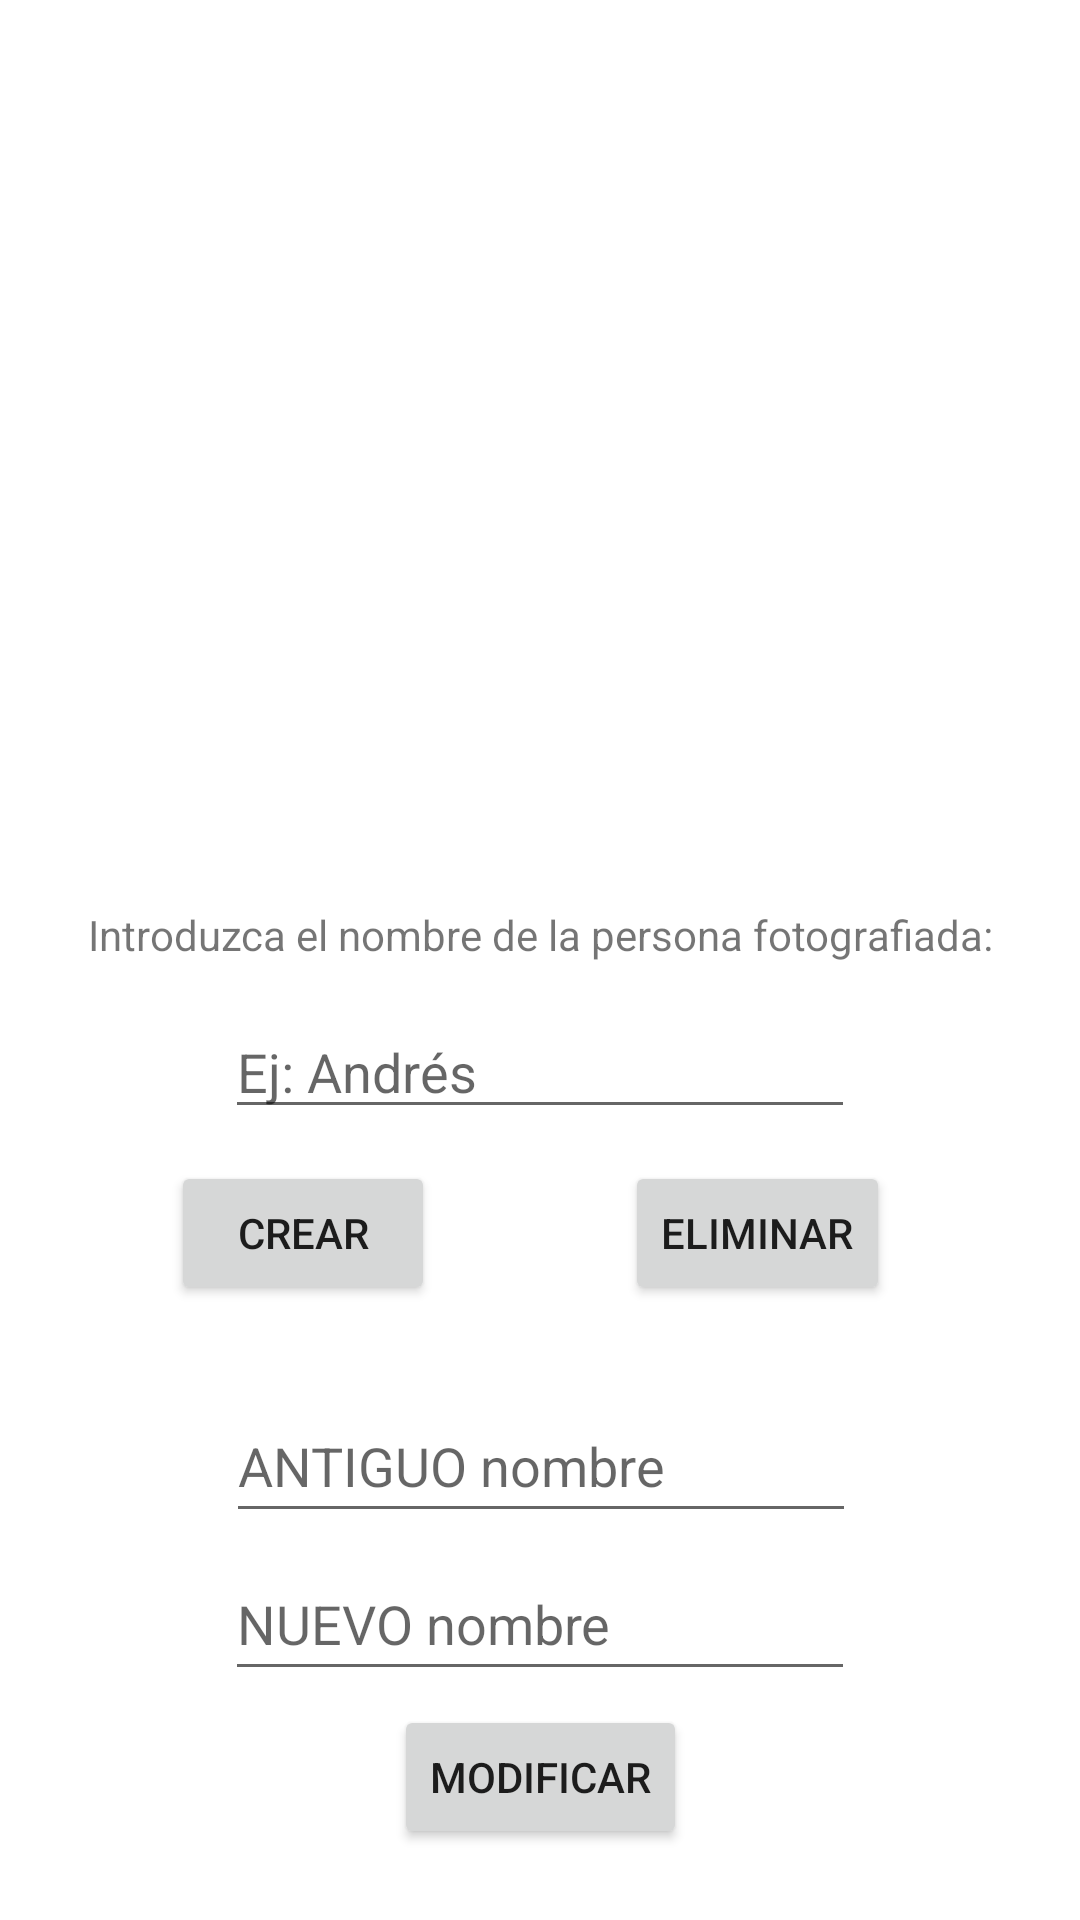

Layout XML and referenced resources for this Android screen:
<!-- AndroidManifest.xml: application theme Theme.Boletin_SaulBlancoBenjaCasal -->
<!-- res/layout/activity_intro_datos_foto.xml -->
<?xml version="1.0" encoding="utf-8"?>
<androidx.constraintlayout.widget.ConstraintLayout xmlns:android="http://schemas.android.com/apk/res/android"
    xmlns:app="http://schemas.android.com/apk/res-auto"
    xmlns:tools="http://schemas.android.com/tools"
    android:layout_width="match_parent"
    android:layout_height="match_parent"
    tools:context=".Activity_IntroDatosFoto">

    <EditText
        android:id="@+id/editText_nombreAntiguo"
        android:layout_width="wrap_content"
        android:layout_height="wrap_content"
        android:layout_marginTop="28dp"
        android:ems="10"
        android:hint="ANTIGUO nombre"
        android:inputType="textPersonName"
        android:minHeight="48dp"
        app:layout_constraintEnd_toEndOf="parent"
        app:layout_constraintHorizontal_bias="0.502"
        app:layout_constraintStart_toStartOf="parent"
        app:layout_constraintTop_toBottomOf="@+id/button_Crear" />

    <EditText
        android:id="@+id/editText_nombreNuevo"
        android:layout_width="wrap_content"
        android:layout_height="wrap_content"
        android:ems="10"
        android:hint="NUEVO nombre"
        android:inputType="textPersonName"
        android:minHeight="48dp"
        app:layout_constraintBottom_toTopOf="@+id/button_Modificar"
        app:layout_constraintEnd_toEndOf="parent"
        app:layout_constraintStart_toStartOf="parent"
        app:layout_constraintTop_toBottomOf="@+id/editText_nombreAntiguo" />

    <ImageView
        android:id="@+id/imageView_imagen"
        android:layout_width="225dp"
        android:layout_height="225dp"
        app:layout_constraintBottom_toBottomOf="parent"
        app:layout_constraintEnd_toEndOf="parent"
        app:layout_constraintStart_toStartOf="parent"
        app:layout_constraintTop_toTopOf="parent"
        app:layout_constraintVertical_bias="0.1"
        app:srcCompat="@drawable/ic_launcher_background" />

    <TextView
        android:id="@+id/textView_IntroNombreFoto"
        android:layout_width="wrap_content"
        android:layout_height="wrap_content"
        android:text="Introduzca el nombre de la persona fotografiada:"
        app:layout_constraintBottom_toBottomOf="parent"
        app:layout_constraintEnd_toEndOf="parent"
        app:layout_constraintStart_toStartOf="parent"
        app:layout_constraintTop_toBottomOf="@+id/imageView_imagen"
        app:layout_constraintVertical_bias="0.1" />

    <EditText
        android:id="@+id/editText_IntroNombreFoto"
        android:layout_width="wrap_content"
        android:layout_height="wrap_content"
        android:ems="10"
        android:hint="Ej: Andrés"
        android:inputType="textPersonName"
        app:layout_constraintBottom_toBottomOf="parent"
        app:layout_constraintEnd_toEndOf="parent"
        app:layout_constraintStart_toStartOf="parent"
        app:layout_constraintTop_toBottomOf="@+id/textView_IntroNombreFoto"
        app:layout_constraintVertical_bias="0.05"
        tools:ignore="TouchTargetSizeCheck" />

    <Button
        android:id="@+id/button_Crear"
        android:layout_width="wrap_content"
        android:layout_height="wrap_content"
        android:text="Crear"
        app:layout_constraintBottom_toBottomOf="parent"
        app:layout_constraintEnd_toEndOf="parent"
        app:layout_constraintHorizontal_bias="0.21"
        app:layout_constraintStart_toStartOf="parent"
        app:layout_constraintTop_toBottomOf="@+id/editText_IntroNombreFoto"
        app:layout_constraintVertical_bias="0.05" />

    <Button
        android:id="@+id/button_Modificar"
        android:layout_width="wrap_content"
        android:layout_height="wrap_content"
        android:text="Modificar"
        app:layout_constraintBottom_toBottomOf="parent"
        app:layout_constraintEnd_toEndOf="parent"
        app:layout_constraintStart_toStartOf="parent"
        app:layout_constraintTop_toTopOf="parent"
        app:layout_constraintVertical_bias="0.96" />

    <Button
        android:id="@+id/button_eliminar"
        android:layout_width="wrap_content"
        android:layout_height="wrap_content"
        android:text="ELiminar"
        app:layout_constraintEnd_toEndOf="parent"
        app:layout_constraintStart_toEndOf="@+id/button_Crear"
        app:layout_constraintTop_toTopOf="@+id/button_Crear" />
</androidx.constraintlayout.widget.ConstraintLayout>
<!-- resources referenced by this layout -->
<resources>
  <style name="Theme.Boletin_SaulBlancoBenjaCasal" parent="Theme.MaterialComponents.DayNight.DarkActionBar">
          
          <item name="colorPrimary">@color/purple_500</item>
          <item name="colorPrimaryVariant">@color/purple_700</item>
          <item name="colorOnPrimary">@color/white</item>
          
          <item name="colorSecondary">@color/teal_200</item>
          <item name="colorSecondaryVariant">@color/teal_700</item>
          <item name="colorOnSecondary">@color/black</item>
          
          <item name="android:statusBarColor" tools:targetApi="l">?attr/colorPrimaryVariant</item>
          
      </style>
  <!-- not gathered from this repository: default colours our renderer supplied (Android Studio template values) -->
  <color name="purple_500">#FF6200EE</color>
  <color name="purple_700">#FF3700B3</color>
  <color name="teal_200">#FF03DAC5</color>
  <color name="teal_700">#FF018786</color>
  <color name="black">#FF000000</color>
  <color name="white">#FFFFFFFF</color>
</resources>
